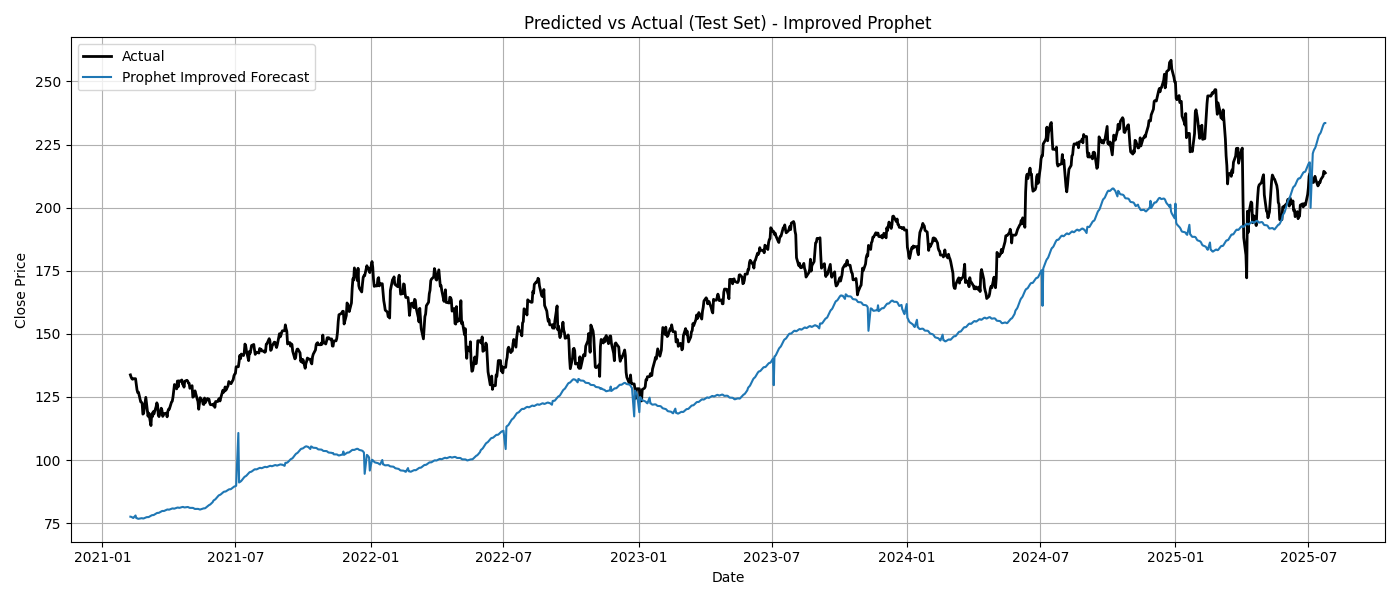

The table this chart was drawn from, first rows:
ds, Actual, Prophet_Improved_Pred
2021-02-08, 133.8, 77.58
2021-02-09, 132.9, 77.52
2021-02-10, 132.3, 77.4
2021-02-11, 132, 77.19
2021-02-12, 132.3, 77.07
2021-02-15, 132.3, 78.05
2021-02-16, 130.1, 77.04
2021-02-17, 127.8, 76.96
2021-02-18, 126.7, 76.81
2021-02-19, 126.9, 76.74
2021-02-22, 123.1, 76.91
2021-02-23, 123, 76.97
2021-02-24, 122.5, 76.96
2021-02-25, 118.2, 76.88
2021-02-26, 118.5, 76.88
2021-03-01, 124.8, 77.25
2021-03-02, 122.2, 77.37
2021-03-03, 119.2, 77.42
2021-03-04, 117.4, 77.39
2021-03-05, 118.6, 77.45
2021-03-08, 113.7, 77.96
2021-03-09, 118.3, 78.12
2021-03-10, 117.2, 78.2
2021-03-11, 119.1, 78.2
2021-03-12, 118.2, 78.28
2021-03-15, 121.1, 78.84
2021-03-16, 122.7, 79
2021-03-17, 121.9, 79.08
2021-03-18, 117.8, 79.07
2021-03-19, 117.2, 79.15
2021-03-22, 120.5, 79.66
2021-03-23, 119.7, 79.8
2021-03-24, 117.3, 79.86
2021-03-25, 117.8, 79.82
2021-03-26, 118.4, 79.86
2021-03-29, 118.6, 80.29
2021-03-30, 117.1, 80.4
2021-03-31, 119.3, 80.43
2021-04-01, 120.2, 80.36
2021-04-02, 120.2, 80.38
2021-04-05, 123, 80.74
2021-04-06, 123.3, 80.83
2021-04-07, 125, 80.85
2021-04-08, 127.4, 80.77
2021-04-09, 129.9, 80.77
2021-04-12, 128.2, 81.1
2021-04-13, 131.3, 81.19
2021-04-14, 129, 81.19
2021-04-15, 131.4, 81.1
2021-04-16, 131.1, 81.09
2021-04-19, 131.7, 81.37
2021-04-20, 130, 81.43
2021-04-21, 130.4, 81.41
2021-04-22, 128.9, 81.29
2021-04-23, 131.2, 81.25
2021-04-26, 131.6, 81.4
2021-04-27, 131.3, 81.41
2021-04-28, 130.5, 81.34
2021-04-29, 130.4, 81.17
2021-04-30, 128.4, 81.07
... 1,104 more rows
